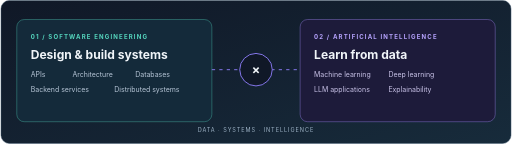
t = 0.00 s
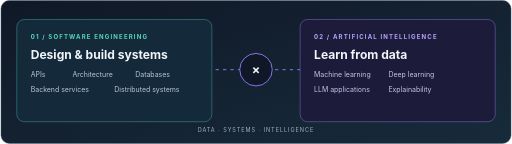
t = 0.75 s
t = 1.50 s: frame unchanged from t = 0.00 s, image omitted
t = 2.25 s: frame unchanged from t = 0.75 s, image omitted

The animated SVG that drew these frames (rendered in a browser with its animation timeline set to each time). Animation: 1 SMIL element (animate=1); one cycle of 3.00 s, repeats indefinitely.

<svg xmlns="http://www.w3.org/2000/svg" width="1100" height="310" viewBox="0 0 1100 310" role="img" aria-labelledby="title desc">
<title id="title">Software Engineering × Artificial Intelligence</title>
<desc id="desc">Two connected engineering disciplines: software architecture and artificial intelligence, linked by data and application systems.</desc>
<defs>
 <linearGradient id="bg" x1="0" y1="0" x2="1" y2="1"><stop stop-color="#101827"/><stop offset="1" stop-color="#172b3b"/></linearGradient>
 <linearGradient id="teal" x1="0" y1="0" x2="1" y2="1"><stop stop-color="#55D6BE"/><stop offset="1" stop-color="#4385BD"/></linearGradient>
 <linearGradient id="violet" x1="0" y1="0" x2="1" y2="1"><stop stop-color="#A78BFA"/><stop offset="1" stop-color="#6475D8"/></linearGradient>
</defs>
<rect x="1" y="1" width="1098" height="308" rx="18" fill="url(#bg)" stroke="#496176"/>
<g font-family="Inter,Segoe UI,Arial,sans-serif">
 <rect x="35" y="42" width="420" height="220" rx="16" fill="#142A3A" stroke="#55D6BE" stroke-opacity=".75"/>
 <text x="65" y="83" fill="#55D6BE" font-size="13" font-weight="700" letter-spacing="2.5">01 / SOFTWARE ENGINEERING</text>
 <text x="65" y="126" fill="#F1F5F9" font-size="26" font-weight="700">Design &amp; build systems</text>
 <g fill="#B6C5D6" font-size="15"><text x="65" y="165">APIs</text><text x="155" y="165">Architecture</text><text x="290" y="165">Databases</text><text x="65" y="198">Backend services</text><text x="245" y="198">Distributed systems</text></g>
 <path d="M65 222H420" stroke="url(#teal)" stroke-width="3" stroke-linecap="round"/>
 <rect x="645" y="42" width="420" height="220" rx="16" fill="#1D1B3A" stroke="#A78BFA" stroke-opacity=".8"/>
 <text x="675" y="83" fill="#B7A4FF" font-size="13" font-weight="700" letter-spacing="2.5">02 / ARTIFICIAL INTELLIGENCE</text>
 <text x="675" y="126" fill="#F1F5F9" font-size="26" font-weight="700">Learn from data</text>
 <g fill="#C8C2E7" font-size="15"><text x="675" y="165">Machine learning</text><text x="835" y="165">Deep learning</text><text x="675" y="198">LLM applications</text><text x="835" y="198">Explainability</text></g>
 <path d="M675 222H1030" stroke="url(#violet)" stroke-width="3" stroke-linecap="round"/>
 <path d="M455 150H645" stroke="#8B7CF6" stroke-width="2" stroke-dasharray="7 9"><animate attributeName="stroke-dashoffset" values="0;-32" dur="3s" repeatCount="indefinite"/></path>
 <circle cx="550" cy="150" r="35" fill="#101827" stroke="#8B7CF6" stroke-width="2"/>
 <text x="550" y="159" text-anchor="middle" fill="#F1F5F9" font-size="27" font-weight="700">×</text>
 <text x="550" y="285" text-anchor="middle" fill="#9FB4C7" font-size="12" letter-spacing="2">DATA · SYSTEMS · INTELLIGENCE</text>
</g>
</svg>
